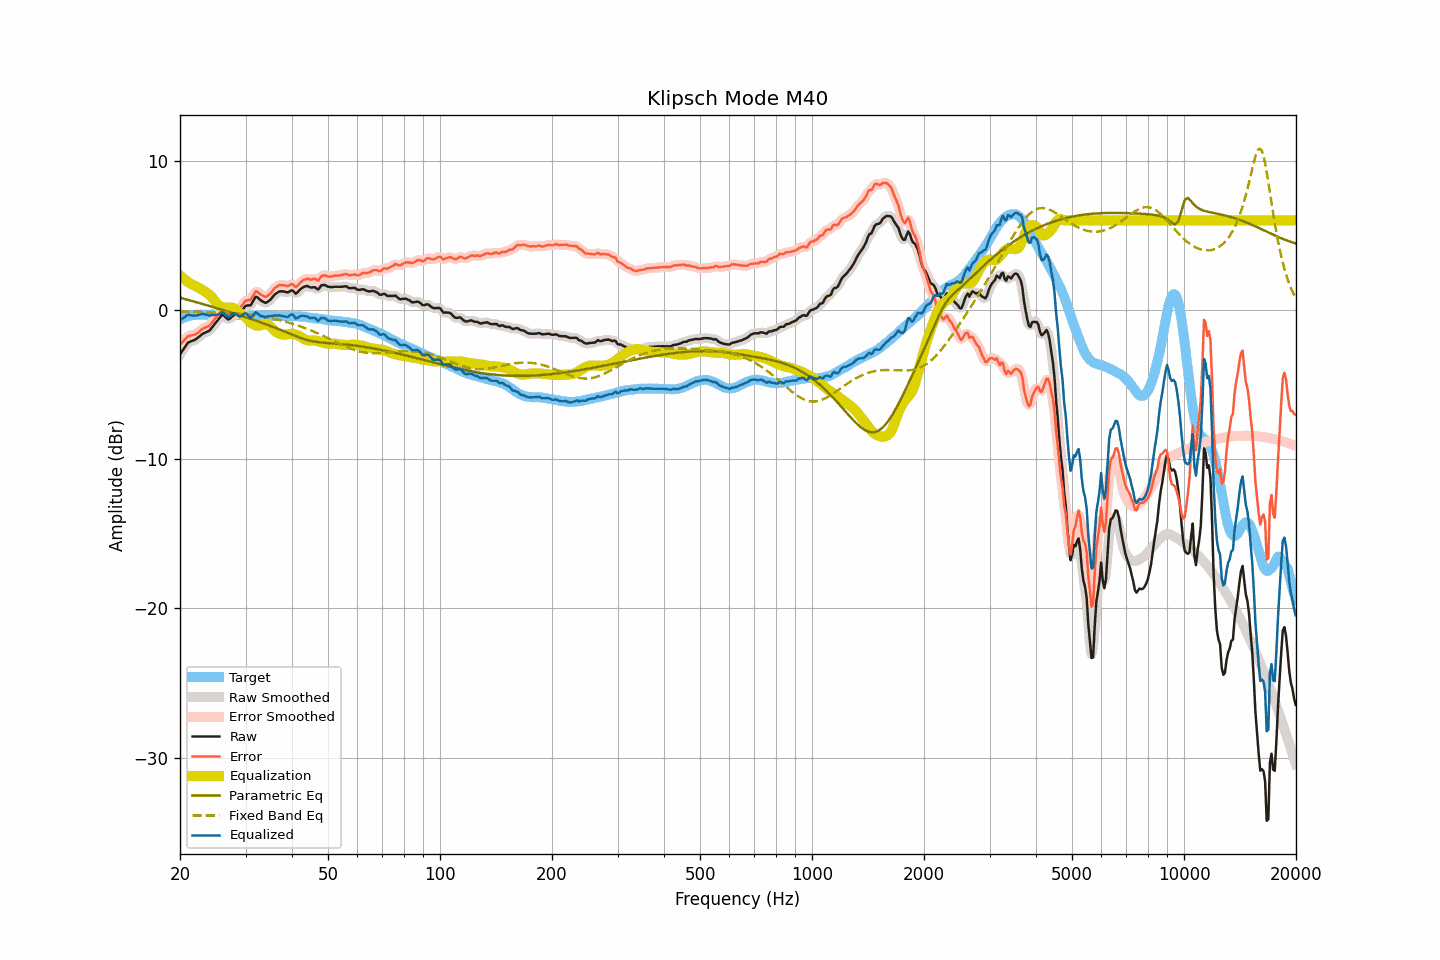

Source data for this figure (header and first rows):
frequency, raw, smoothed, error, error_smoothed, equalization, parametric_eq, fixed_band_eq, equalized_raw, equalized_smoothed, target
20.00, -2.98, -3.00, -2.34, -2.36, 2.29, 0.81, -0.12, -0.69, -0.71, -0.64
20.20, -2.82, -2.81, -2.23, -2.22, 2.20, 0.78, -0.12, -0.62, -0.61, -0.59
20.40, -2.66, -2.64, -2.12, -2.10, 2.11, 0.75, -0.12, -0.55, -0.54, -0.54
20.61, -2.50, -2.49, -1.99, -1.99, 2.02, 0.72, -0.12, -0.48, -0.47, -0.51
20.81, -2.34, -2.34, -1.88, -1.88, 1.94, 0.69, -0.12, -0.40, -0.40, -0.46
21.02, -2.19, -2.22, -1.77, -1.79, 1.87, 0.67, -0.13, -0.33, -0.36, -0.42
21.23, -2.15, -2.14, -1.75, -1.74, 1.79, 0.64, -0.13, -0.36, -0.35, -0.40
21.44, -2.10, -2.10, -1.72, -1.71, 1.72, 0.61, -0.13, -0.38, -0.37, -0.38
21.66, -2.06, -2.06, -1.70, -1.70, 1.68, 0.58, -0.13, -0.39, -0.39, -0.36
21.87, -2.02, -2.02, -1.67, -1.67, 1.63, 0.54, -0.14, -0.39, -0.39, -0.35
22.09, -1.96, -1.96, -1.63, -1.62, 1.57, 0.51, -0.14, -0.39, -0.38, -0.34
22.31, -1.88, -1.88, -1.55, -1.55, 1.52, 0.48, -0.14, -0.36, -0.36, -0.33
22.54, -1.79, -1.79, -1.47, -1.46, 1.46, 0.45, -0.14, -0.33, -0.33, -0.33
22.76, -1.70, -1.70, -1.37, -1.37, 1.40, 0.42, -0.15, -0.30, -0.30, -0.33
22.99, -1.61, -1.62, -1.27, -1.29, 1.33, 0.39, -0.15, -0.28, -0.29, -0.34
23.22, -1.56, -1.56, -1.22, -1.22, 1.27, 0.36, -0.15, -0.30, -0.29, -0.34
23.45, -1.51, -1.51, -1.17, -1.18, 1.19, 0.33, -0.15, -0.32, -0.32, -0.34
23.69, -1.46, -1.47, -1.13, -1.14, 1.12, 0.30, -0.16, -0.35, -0.35, -0.33
23.92, -1.42, -1.40, -1.09, -1.07, 1.03, 0.27, -0.16, -0.39, -0.37, -0.33
24.16, -1.31, -1.30, -0.99, -0.98, 0.94, 0.23, -0.16, -0.37, -0.37, -0.32
24.40, -1.17, -1.18, -0.86, -0.86, 0.82, 0.20, -0.17, -0.35, -0.36, -0.31
24.65, -1.03, -1.04, -0.71, -0.72, 0.69, 0.17, -0.17, -0.34, -0.35, -0.32
24.89, -0.90, -0.90, -0.57, -0.57, 0.55, 0.14, -0.17, -0.35, -0.34, -0.32
25.14, -0.76, -0.76, -0.43, -0.44, 0.42, 0.11, -0.18, -0.34, -0.34, -0.33
25.39, -0.62, -0.61, -0.30, -0.29, 0.31, 0.07, -0.18, -0.31, -0.30, -0.32
25.65, -0.49, -0.47, -0.17, -0.15, 0.23, 0.04, -0.19, -0.26, -0.24, -0.32
25.91, -0.35, -0.39, -0.03, -0.07, 0.19, 0.01, -0.19, -0.17, -0.20, -0.33
26.16, -0.36, -0.38, -0.03, -0.05, 0.16, -0.02, -0.19, -0.20, -0.22, -0.33
26.43, -0.46, -0.46, -0.13, -0.13, 0.15, -0.06, -0.20, -0.31, -0.30, -0.33
26.69, -0.56, -0.56, -0.23, -0.23, 0.15, -0.09, -0.21, -0.41, -0.41, -0.33
26.96, -0.65, -0.61, -0.33, -0.28, 0.15, -0.12, -0.21, -0.50, -0.46, -0.32
27.23, -0.59, -0.59, -0.27, -0.26, 0.16, -0.16, -0.22, -0.44, -0.43, -0.32
27.50, -0.49, -0.50, -0.17, -0.18, 0.15, -0.19, -0.22, -0.34, -0.35, -0.33
27.77, -0.40, -0.40, -0.06, -0.07, 0.13, -0.23, -0.23, -0.27, -0.28, -0.34
28.05, -0.32, -0.34, 0.02, 0.01, 0.08, -0.26, -0.24, -0.24, -0.26, -0.34
28.33, -0.30, -0.31, 0.05, 0.04, -0.00, -0.29, -0.24, -0.30, -0.31, -0.35
28.62, -0.28, -0.28, 0.07, 0.07, -0.10, -0.33, -0.25, -0.38, -0.38, -0.35
28.90, -0.26, -0.24, 0.08, 0.11, -0.19, -0.36, -0.26, -0.45, -0.42, -0.34
29.19, -0.15, -0.14, 0.20, 0.21, -0.27, -0.40, -0.27, -0.42, -0.41, -0.35
29.48, 0.01, 0.01, 0.35, 0.35, -0.34, -0.43, -0.28, -0.33, -0.33, -0.34
29.78, 0.16, 0.15, 0.51, 0.49, -0.41, -0.47, -0.29, -0.26, -0.26, -0.35
30.08, 0.28, 0.25, 0.62, 0.59, -0.51, -0.50, -0.30, -0.23, -0.26, -0.34
30.38, 0.29, 0.28, 0.64, 0.63, -0.62, -0.54, -0.31, -0.33, -0.34, -0.35
30.68, 0.30, 0.30, 0.65, 0.65, -0.74, -0.57, -0.32, -0.44, -0.44, -0.35
30.99, 0.31, 0.36, 0.66, 0.71, -0.85, -0.61, -0.34, -0.54, -0.49, -0.36
31.30, 0.49, 0.50, 0.84, 0.86, -0.93, -0.65, -0.35, -0.45, -0.43, -0.36
31.61, 0.68, 0.68, 1.04, 1.04, -1.00, -0.68, -0.37, -0.32, -0.32, -0.36
31.93, 0.88, 0.81, 1.24, 1.18, -1.04, -0.72, -0.38, -0.16, -0.23, -0.36
32.24, 0.85, 0.84, 1.22, 1.20, -1.06, -0.76, -0.40, -0.21, -0.22, -0.38
32.57, 0.75, 0.77, 1.12, 1.15, -1.06, -0.80, -0.41, -0.31, -0.29, -0.37
32.89, 0.66, 0.67, 1.03, 1.04, -1.05, -0.83, -0.43, -0.39, -0.38, -0.37
33.22, 0.59, 0.58, 0.97, 0.96, -1.01, -0.87, -0.45, -0.43, -0.43, -0.38
33.55, 0.53, 0.52, 0.91, 0.90, -0.98, -0.91, -0.47, -0.45, -0.46, -0.39
33.89, 0.47, 0.49, 0.87, 0.88, -0.96, -0.95, -0.49, -0.49, -0.47, -0.40
34.23, 0.50, 0.50, 0.89, 0.90, -0.96, -0.99, -0.51, -0.47, -0.46, -0.39
34.57, 0.58, 0.56, 0.98, 0.97, -1.01, -1.03, -0.53, -0.43, -0.45, -0.41
34.92, 0.66, 0.66, 1.07, 1.07, -1.09, -1.07, -0.55, -0.43, -0.43, -0.41
35.27, 0.78, 0.78, 1.19, 1.20, -1.19, -1.11, -0.57, -0.42, -0.41, -0.41
35.62, 0.91, 0.91, 1.32, 1.32, -1.30, -1.16, -0.60, -0.39, -0.40, -0.42
35.97, 1.04, 1.02, 1.46, 1.44, -1.41, -1.20, -0.62, -0.37, -0.39, -0.42
... 635 more rows
